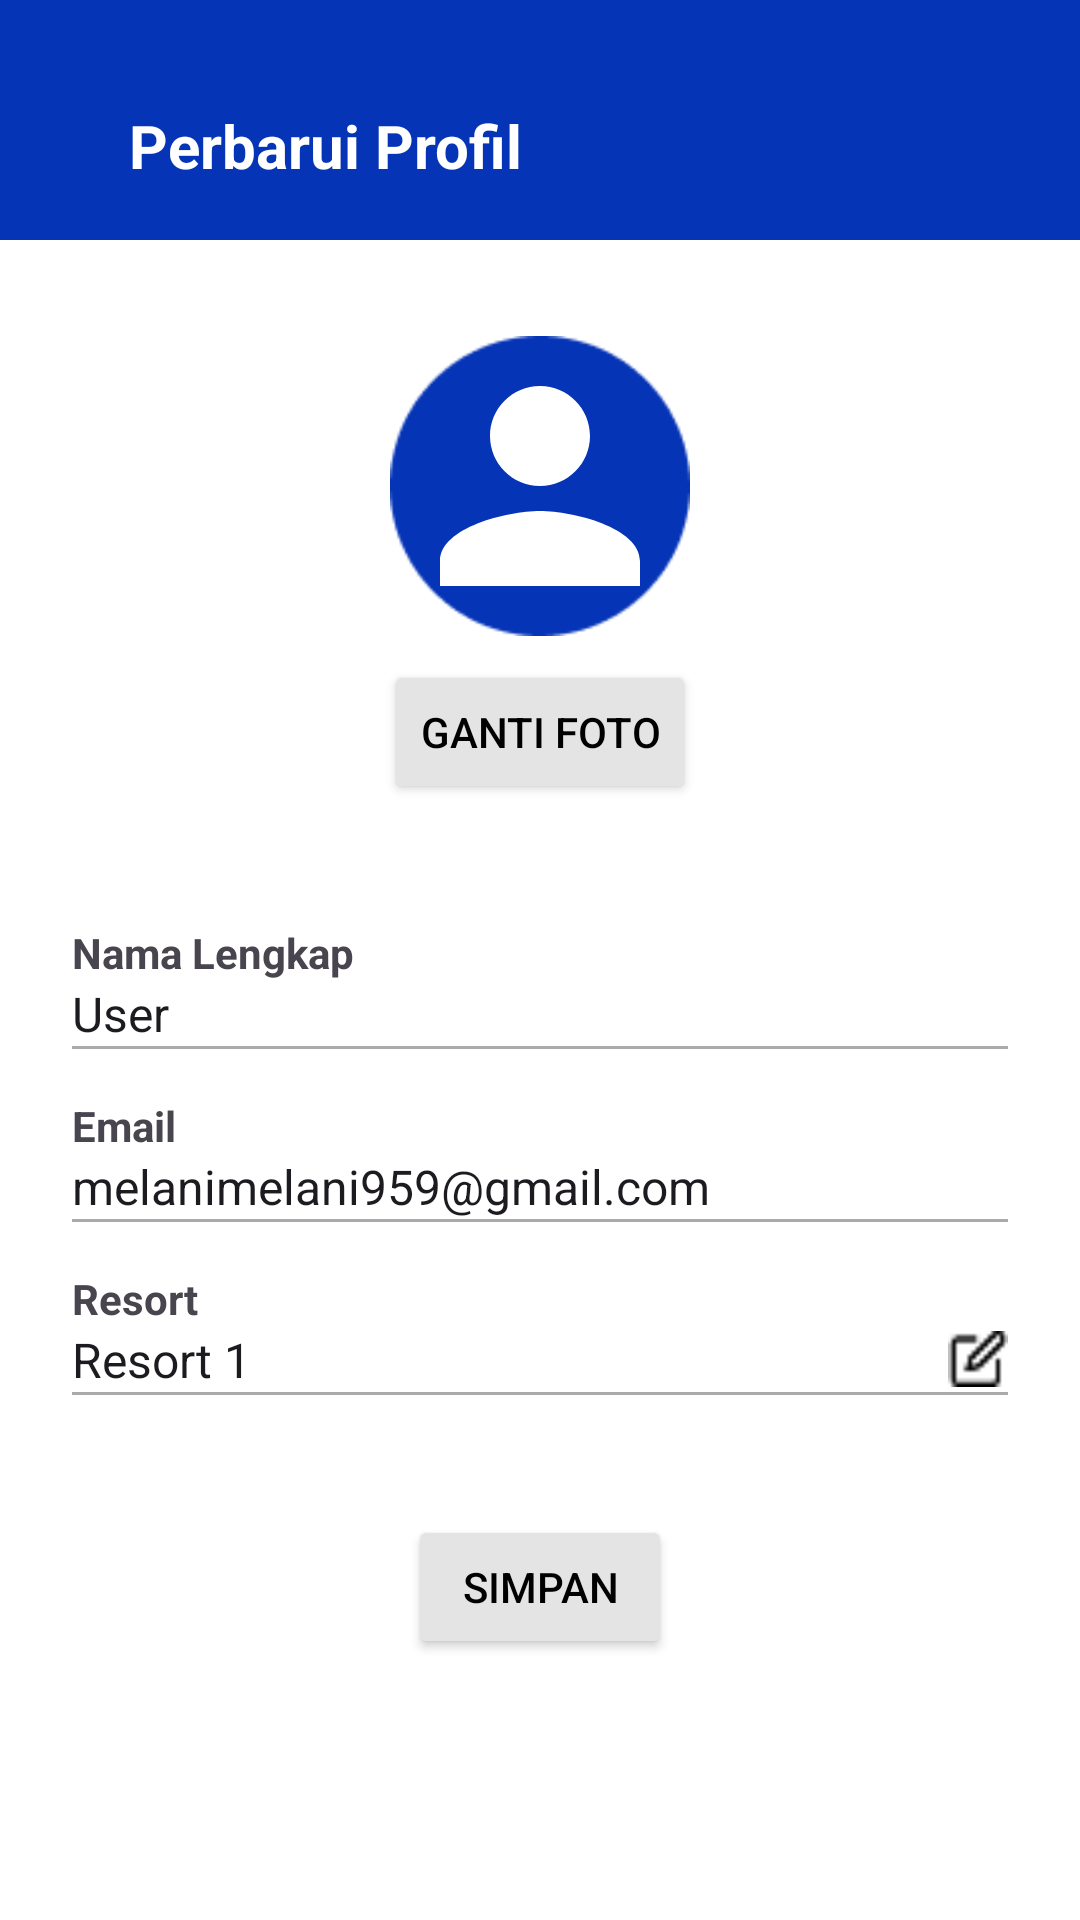

Android layout source for this screen:
<!-- AndroidManifest.xml: activity theme Theme.PengamananKredit.NoActionBar -->
<!-- res/layout/activity_edit_profil.xml -->
<?xml version="1.0" encoding="utf-8"?>
<LinearLayout xmlns:android="http://schemas.android.com/apk/res/android"
    xmlns:tools="http://schemas.android.com/tools"
    android:layout_width="match_parent"
    android:layout_height="match_parent"
    xmlns:app="http://schemas.android.com/apk/res-auto"
    android:orientation="vertical"
    android:gravity="center_horizontal"
    android:background="@android:color/white">

    
    <androidx.appcompat.widget.Toolbar
        android:id="@+id/toolbar"
        android:layout_width="match_parent"
        android:layout_height="80dp"
        android:background="@color/blue"
        app:layout_constraintTop_toTopOf="parent"
        app:layout_constraintStart_toStartOf="parent"
        app:layout_constraintEnd_toEndOf="parent">

        
        <ImageButton
            android:id="@+id/btn_back"
            android:layout_width="27dp"
            android:layout_height="48dp"
            android:background="?attr/selectableItemBackgroundBorderless"
            android:src="@drawable/arrow_back_white"
            android:layout_marginTop="25dp"
            android:paddingStart="-10dp"/>

        
        <TextView
            android:id="@+id/title"
            android:layout_width="wrap_content"
            android:layout_height="wrap_content"
            android:text="@string/edit_profile"
            android:textColor="@android:color/white"
            android:textSize="20sp"
            android:layout_marginTop="35dp"
            android:textStyle="bold" />
    </androidx.appcompat.widget.Toolbar>

    
    <ImageView
        android:id="@+id/profile_image"
        android:layout_width="100dp"
        android:layout_height="100dp"
        android:layout_marginTop="32dp"
        android:src="@drawable/person_white"
        android:background="@drawable/circle_background"
        android:contentDescription="Profile Picture"/>

    
    <Button
        android:id="@+id/btn_change_photo"
        android:layout_width="wrap_content"
        android:layout_height="wrap_content"
        android:layout_marginTop="8dp"
        android:text="@string/ganti_foto"
        android:backgroundTint="@color/light_gray"
        android:textColor="@android:color/black"/>

    
    <LinearLayout
        android:layout_width="match_parent"
        android:layout_height="wrap_content"
        android:orientation="vertical"
        android:padding="24dp">

        
        <TextView
            android:layout_width="wrap_content"
            android:layout_height="wrap_content"
            android:text="@string/name"
            android:textStyle="bold"
            android:textSize="14sp"
            android:layout_marginTop="16dp"/>

        <LinearLayout
            android:layout_width="match_parent"
            android:layout_height="wrap_content"
            android:orientation="horizontal"
            android:gravity="center_vertical">

            <EditText
                android:id="@+id/et_name"
                android:layout_width="0dp"
                android:layout_weight="1"
                android:layout_height="wrap_content"
                android:background="@android:color/transparent"
                android:text="@string/name_text"
                android:textSize="16sp"
                android:focusable="false"/>
        </LinearLayout>

        <View
            android:layout_width="match_parent"
            android:layout_height="1dp"
            android:background="@android:color/darker_gray"/>

        
        <TextView
            android:layout_width="wrap_content"
            android:layout_height="wrap_content"
            android:text="@string/email"
            android:textStyle="bold"
            android:textSize="14sp"
            android:layout_marginTop="16dp"/>

        <LinearLayout
            android:layout_width="match_parent"
            android:layout_height="wrap_content"
            android:orientation="horizontal"
            android:gravity="center_vertical">

            <EditText
                android:id="@+id/et_email"
                android:layout_width="0dp"
                android:layout_weight="1"
                android:layout_height="wrap_content"
                android:background="@android:color/transparent"
                android:text="@string/email_user"
                android:textSize="16sp"
                android:focusable="false"/>
        </LinearLayout>

        <View
            android:layout_width="match_parent"
            android:layout_height="1dp"
            android:background="@android:color/darker_gray"/>

        
        <TextView
            android:layout_width="wrap_content"
            android:layout_height="wrap_content"
            android:text="@string/resort"
            android:textStyle="bold"
            android:textSize="14sp"
            android:layout_marginTop="16dp"/>

        <LinearLayout
            android:layout_width="match_parent"
            android:layout_height="wrap_content"
            android:orientation="horizontal"
            android:gravity="center_vertical">

            <EditText
                android:id="@+id/et_resort"
                android:layout_width="0dp"
                android:layout_weight="1"
                android:layout_height="wrap_content"
                android:background="@android:color/transparent"
                android:text="@string/contoh_resort"
                android:textSize="16sp"
                android:focusable="true"/>

            <ImageView
                android:id="@+id/edit_resort"
                android:layout_width="20dp"
                android:layout_height="20dp"
                android:src="@drawable/ic_edit"
                android:contentDescription="Edit Resort"/>
        </LinearLayout>

        <View
            android:layout_width="match_parent"
            android:layout_height="1dp"
            android:background="@android:color/darker_gray"/>

    </LinearLayout>

    
    <Button
        android:id="@+id/btn_save"
        android:layout_width="wrap_content"
        android:layout_height="wrap_content"
        android:text="@string/save_btn"
        android:backgroundTint="@color/light_gray"
        android:textColor="@android:color/black"
        android:layout_marginTop="16dp"/>

</LinearLayout>
<!-- resources referenced by this layout -->
<resources>
  <color name="blue">#0534B6</color>
  <color name="light_gray">#E4E4E4</color>
  <!-- drawable circle_background: png bitmap (drawable, 2044 bytes) -->
  <!-- drawable ic_edit: png bitmap (drawable, 305 bytes) -->
  <!-- drawable person_white (drawable) -->
  <?xml version="1.0" encoding="utf-8"?>
  <vector xmlns:android="http://schemas.android.com/apk/res/android" android:height="24dp" android:tint="#FFFFFF" android:viewportHeight="24" android:viewportWidth="24" android:width="24dp">
  
      <path android:fillColor="@android:color/white" android:pathData="M12,12c2.21,0 4,-1.79 4,-4s-1.79,-4 -4,-4 -4,1.79 -4,4 1.79,4 4,4zM12,14c-2.67,0 -8,1.34 -8,4v2h16v-2c0,-2.66 -5.33,-4 -8,-4z"/>
  
  </vector>
  <string name="contoh_resort">Resort 1</string>
  <string name="edit_profile">Perbarui Profil</string>
  <string name="email">Email</string>
  <string name="email_user">melanimelani959@gmail.com</string>
  <string name="ganti_foto">Ganti Foto</string>
  <string name="name">Nama Lengkap</string>
  <string name="name_text">User</string>
  <string name="resort">Resort</string>
  <string name="save_btn">Simpan</string>
  <style name="Theme.PengamananKredit.NoActionBar" parent="Theme.Material3.DayNight">
          <item name="windowActionBar">false</item>
          <item name="windowNoTitle">true</item>
          <item name="titleTextColor">@color/white</item>
          <item name="actionOverflowButtonStyle">@style/MyOverflowButtonStyle</item>
      </style>
  <color name="white">#FFFFFFFF</color>
  <style name="MyOverflowButtonStyle" parent="Widget.AppCompat.ActionButton.Overflow">
          <item name="android:tint">@android:color/white</item>
      </style>
</resources>
